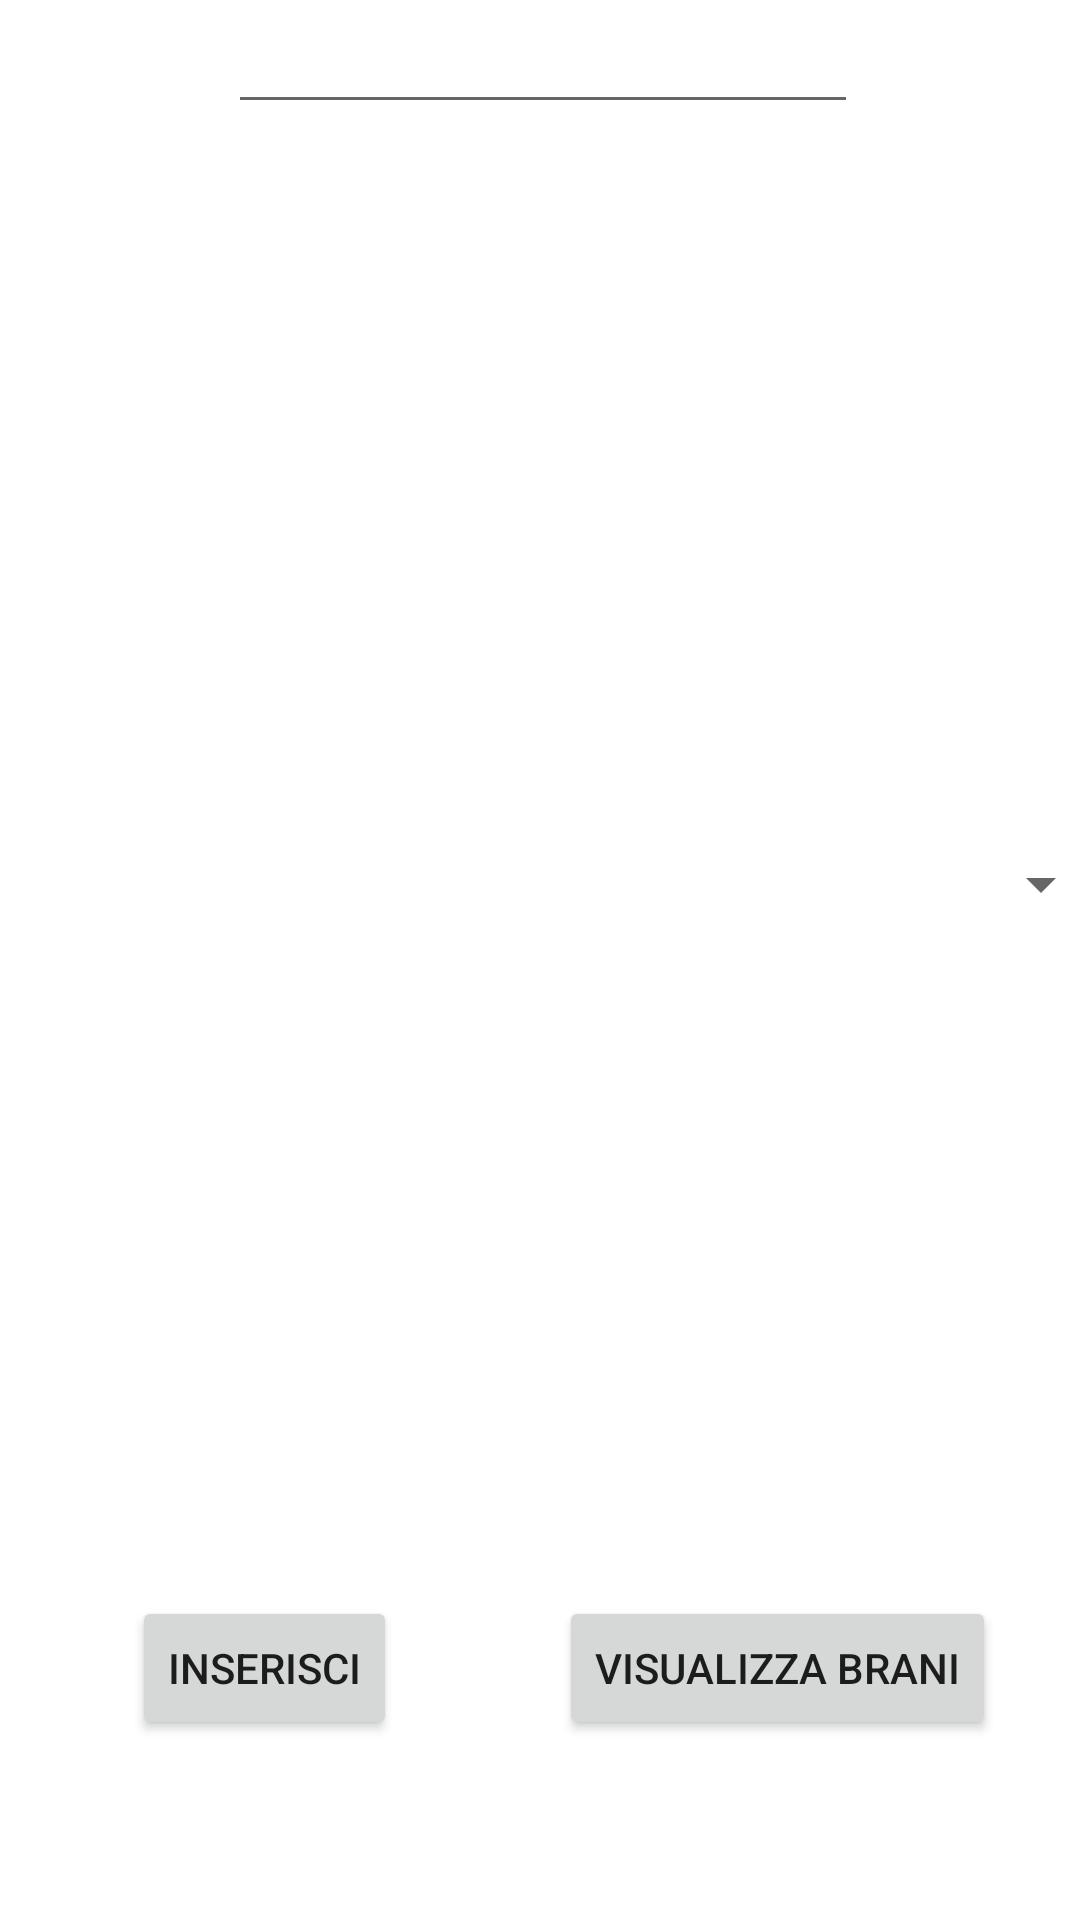

This screen was rendered from an Android layout file. Write that file and the resources it references.
<!-- AndroidManifest.xml: application theme Theme.Voltify -->
<!-- res/layout/activity_main.xml -->
<?xml version="1.0" encoding="utf-8"?>
<androidx.constraintlayout.widget.ConstraintLayout xmlns:android="http://schemas.android.com/apk/res/android"
    xmlns:app="http://schemas.android.com/apk/res-auto"
    xmlns:tools="http://schemas.android.com/tools"
    android:layout_width="match_parent"
    android:layout_height="match_parent"
    tools:context=".MainActivity">

    <Button
        android:id="@+id/btnInserisci"
        android:layout_width="wrap_content"
        android:layout_height="wrap_content"
        android:layout_marginStart="44dp"
        android:layout_marginBottom="60dp"
        android:text="Inserisci"
        app:layout_constraintBottom_toBottomOf="parent"
        app:layout_constraintStart_toStartOf="parent" />

    <Button
        android:id="@+id/btnVisualizza"
        android:layout_width="wrap_content"
        android:layout_height="wrap_content"
        android:layout_marginEnd="28dp"
        android:layout_marginBottom="60dp"
        android:text="Visualizza brani"
        app:layout_constraintBottom_toBottomOf="parent"
        app:layout_constraintEnd_toEndOf="parent" />

    <EditText
        android:id="@+id/titolo"
        android:layout_width="wrap_content"
        android:layout_height="wrap_content"
        android:layout_marginStart="102dp"
        android:layout_marginEnd="100dp"
        android:ems="10"
        android:inputType="textPersonName"
        app:layout_constraintEnd_toEndOf="parent"
        app:layout_constraintStart_toStartOf="parent"
        tools:layout_editor_absoluteY="411dp" />

    <Spinner
        android:id="@+id/spnGenere"
        android:layout_width="384dp"
        android:layout_height="23dp"
        android:layout_marginStart="3dp"
        android:layout_marginTop="283dp"
        android:layout_marginEnd="6dp"
        app:layout_constraintEnd_toEndOf="parent"
        app:layout_constraintStart_toStartOf="parent"
        app:layout_constraintTop_toTopOf="parent" />

</androidx.constraintlayout.widget.ConstraintLayout>
<!-- resources referenced by this layout -->
<resources>
  <style name="Theme.Voltify" parent="Theme.MaterialComponents.DayNight.DarkActionBar">
          
          <item name="colorPrimary">@color/purple_500</item>
          <item name="colorPrimaryVariant">@color/purple_700</item>
          <item name="colorOnPrimary">@color/white</item>
          
          <item name="colorSecondary">@color/teal_200</item>
          <item name="colorSecondaryVariant">@color/teal_700</item>
          <item name="colorOnSecondary">@color/black</item>
          
          <item name="android:statusBarColor" tools:targetApi="l">?attr/colorPrimaryVariant</item>
          
      </style>
  <!-- not gathered from this repository: default colours our renderer supplied (Android Studio template values) -->
  <color name="purple_500">#FF6200EE</color>
  <color name="purple_700">#FF3700B3</color>
  <color name="teal_200">#FF03DAC5</color>
  <color name="teal_700">#FF018786</color>
  <color name="black">#FF000000</color>
  <color name="white">#FFFFFFFF</color>
</resources>
